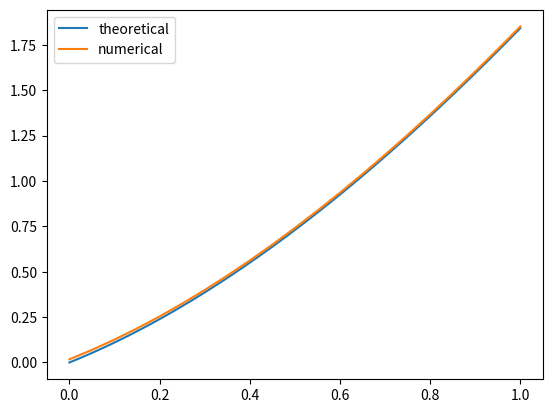

Reproduce this figure in Python.
import numpy as np
import matplotlib.pyplot as plt


def approximate_diff_equation(a, b, h, p, q):
    '''
        Функция аппроксимирует дифференциальное уравнение краевой задачи

        a, b - границы области изменения независимой переменной
        h - шаг сетки
        p - коэффициент при первой производной искомой функции в ДУ
        q - коэффициент при искомой функции в ДУ
    '''
    n = int((b - a) / h + 1)  # количество узлов в сетке
    x_grid = np.linspace(a, b, n)

    # создаем векторы коэффициентов в СЛАУ для исходного ДУ
    A = [1 / h ** 2 - p(x) / (2 * h) for x in x_grid[1:n - 1]]
    B = [-2 / h ** 2 + q(x) for x in x_grid[1:n - 1]]
    C = [1 / h ** 2 + p(x) / (2 * h) for x in x_grid[1:n - 1]]

    return A, B, C


def approximate_boundaries_single_prec(alpha, beta, h):
    '''
        Функция аппроксимирует граничные условия краевой задачи
        с первым порядком точности

        alpha - коэффициенты при искомой функции в граничных условиях
        beta - коэффициенты при производной искомой функции в граничных условиях
        h - шаг сетки
        precision - порядок точности (по умолчанию второй)
    '''

    b0 = alpha[0] - beta[0] / h
    c0 = beta[0] / h

    aN = -beta[1] / h
    bN = beta[1] / h + alpha[1]

    return b0, c0, aN, bN


def approximate_boundaries_double_prec(alpha, beta, h, p, q, a, b):
    '''
        Функция аппроксимирует граничные условия краевой задачи
        со вторым порядком точности
    '''
    b0 = -2 / h ** 2 + 2 * alpha[0] / (h * beta[0]) - p(a) * alpha[0] / beta[0] + q(a)
    c0 = 2 / h ** 2
    aN = 2 / h ** 2
    bN = -2 * alpha[1] / (h * beta[1]) - 2 / h ** 2 - p(b) * alpha[1] / beta[1] + q(b)

    return b0, c0, aN, bN


def solve_bvp(a, b, h, p, q, f, alpha, beta, gamma, precision=2):
    '''
        Функция решает краевую задачу методом конечных разностей

        a, b - границы области изменения независимой переменной
        h - шаг сетки
        p - коэффициент при первой производной искомой функции в ДУ
        q - коэффициент при искомой функции в ДУ
        alpha - коэффициенты при искомой функции в граничных условиях
        beta - коэффициенты при производной искомой функции в граничных условиях
        precision - порядок точности (по умолчанию второй)
    '''
    A, B, C = approximate_diff_equation(a, b, h, p, q)

    if precision == 1:
        b0, c0, aN, bN = approximate_boundaries_single_prec(alpha, beta, h)
        D = [gamma[0]]
        D += [f(x) for x in np.linspace(a + h, b - h, int((b - a) / h) - 1)]
        D.append(gamma[1])
    else:
        b0, c0, aN, bN = approximate_boundaries_double_prec(alpha, beta, h, p, q, a, b)
        D = [f(a) - p(a) * gamma[0] / beta[0] + 2 * gamma[0] / (beta[0] * h)]
        D += [f(x) for x in np.linspace(a + h, b - h, int((b - a) / h) - 1)]
        D.append(f(b) - 2 * gamma[1] / (beta[1] * h) - p(b) * gamma[1] / beta[1])

    A.append(aN)
    B.append(bN)
    B.insert(0, b0)
    C.insert(0, c0)

    solution = tridiag_matrix_algorithm(A, B, C, D)

    return solution


def tridiag_matrix_algorithm(a, b, c, d):
    n = len(d)
    a.insert(0, 0)
    c.append(0)
    c[0] /= b[0]
    d[0] /= b[0]

    # прямой ход прогонки
    for i in range(1, n):
        c[i] /= b[i] - a[i] * c[i - 1]
        d[i] = (d[i] - a[i] * d[i - 1]) / (b[i] - a[i] * c[i - 1])

    # обратный ход прогонки
    for i in range(n - 2, -1, -1):
        d[i] -= c[i] * d[i + 1]

    return d


# функции - коэффициенты в дифференциальном уравнение
def p(x):
    return np.tan(x)


def q(x):
    return -2 * x / np.cos(x)


def f(x):
    return 2 - 2 * x ** 3 / np.cos(x)


# теоретическое решение задачи
def u_theor(x):
    return np.sin(x) + x ** 2


def main():
    # параметры задачи
    a = 0
    b = 1
    h = 0.05
    n = int((b - a) / h + 1)

    # коэффиценты в граничных условиях
    # для левой границы
    alpha_a = 2
    beta_a = -1
    gamma_a = -1

    # для правой границы
    alpha_b = 3
    beta_b = 1
    gamma_b = 8.0647

    # решаем задачу методом конечных разностей с первым порядком точности
    sol = solve_bvp(a, b, h, p, q, f, (alpha_a, alpha_b),
                    (beta_a, beta_b), (gamma_a, gamma_b),
                    precision=1)

    # построение графика теоретического решения
    X = np.linspace(a, b, 1000)
    sol_theor = [u_theor(x) for x in X]
    plt.plot(X, sol_theor, label="theoretical")

    # построение графика численного решения
    grid = np.linspace(a, b, n)
    plt.plot(grid, sol, label="numerical")

    plt.legend()
    plt.show()


main()
